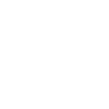
t = 0.00 s
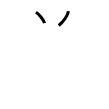
t = 2.00 s
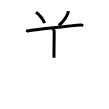
t = 4.00 s
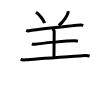
t = 6.00 s
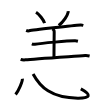
t = 8.00 s
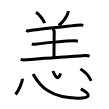
t = 10.00 s

The animated SVG that drew these frames (rendered in a browser with its animation timeline set to each time). Animation: 10 SMIL elements (animate=10); one cycle of 10.00 s.

<svg width="109px" height="109px" viewBox="0 0 px 109px" xmlns="http://www.w3.org/2000/svg" xmlns:xlink="http://www.w3.org/1999/xlink" xml:space="preserve" version="1.1"  baseProfile="full">
<path d="M36.03,12.2c3,1.94,7.76,7.98,8.52,11" style="fill:none;stroke:black;stroke-width:3;opacity:0">
  <animate attributeType="CSS" attributeName="opacity" from="0" to="1" begin="0s" dur="1s" repeatCount="Indefinite" fill="freeze" />
</path>
<path d="M68.12,11.14c0.03,0.34,0.06,0.87-0.05,1.36c-0.64,2.87-4.33,9.15-9.37,13" style="fill:none;stroke:black;stroke-width:3;opacity:0">
  <animate attributeType="CSS" attributeName="opacity" from="0" to="1" begin="1s" dur="1s" repeatCount="Indefinite" fill="freeze" />
</path>
<path d="M26.14,30.47c0.79,0.34,2.24,0.5,3.02,0.34c3.19-0.66,44.1-5.31,51.41-5.77c1.31-0.08,2.1,0.16,2.75,0.33" style="fill:none;stroke:black;stroke-width:3;opacity:0">
  <animate attributeType="CSS" attributeName="opacity" from="0" to="1" begin="2s" dur="1s" repeatCount="Indefinite" fill="freeze" />
</path>
<path d="M52.3,28.94c1.05,0.44,1.89,1.97,1.89,2.89c0,5.17-0.21,16.17-0.21,25.95" style="fill:none;stroke:black;stroke-width:3;opacity:0">
  <animate attributeType="CSS" attributeName="opacity" from="0" to="1" begin="3s" dur="1s" repeatCount="Indefinite" fill="freeze" />
</path>
<path d="M31.86,43.86c0.79,0.34,2.23,0.46,3.02,0.34c6.12-0.95,33.2-3.48,40.29-3.35c1.31,0.02,2.1,0.16,2.76,0.33" style="fill:none;stroke:black;stroke-width:3;opacity:0">
  <animate attributeType="CSS" attributeName="opacity" from="0" to="1" begin="4s" dur="1s" repeatCount="Indefinite" fill="freeze" />
</path>
<path d="M20.63,59.36c1.27,0.48,3.61,0.62,4.88,0.48c7.74-0.84,45.71-3.26,59.66-4.25c2.12-0.15,3.39,0.23,4.45,0.47" style="fill:none;stroke:black;stroke-width:3;opacity:0">
  <animate attributeType="CSS" attributeName="opacity" from="0" to="1" begin="5s" dur="1s" repeatCount="Indefinite" fill="freeze" />
</path>
<path d="M22.39,78.82c0.38,2.21-3.78,11.98-6.81,15.67" style="fill:none;stroke:black;stroke-width:3;opacity:0">
  <animate attributeType="CSS" attributeName="opacity" from="0" to="1" begin="6s" dur="1s" repeatCount="Indefinite" fill="freeze" />
</path>
<path d="M33.08,74c6.96,12.86,17.95,24.02,44.76,24.18c12.94,0.08,13.78-3.43,2.99-9.28" style="fill:none;stroke:black;stroke-width:3;opacity:0">
  <animate attributeType="CSS" attributeName="opacity" from="0" to="1" begin="7s" dur="1s" repeatCount="Indefinite" fill="freeze" />
</path>
<path d="M52.91,71c2.17,5.25,5.32,10.5,7.63,2.46" style="fill:none;stroke:black;stroke-width:3;opacity:0">
  <animate attributeType="CSS" attributeName="opacity" from="0" to="1" begin="8s" dur="1s" repeatCount="Indefinite" fill="freeze" />
</path>
<path d="M80.38,68.98c4.24,2.37,7.41,4.53,10.85,11.86" style="fill:none;stroke:black;stroke-width:3;opacity:0">
  <animate attributeType="CSS" attributeName="opacity" from="0" to="1" begin="9s" dur="1s" repeatCount="Indefinite" fill="freeze" />
</path>
</svg>
